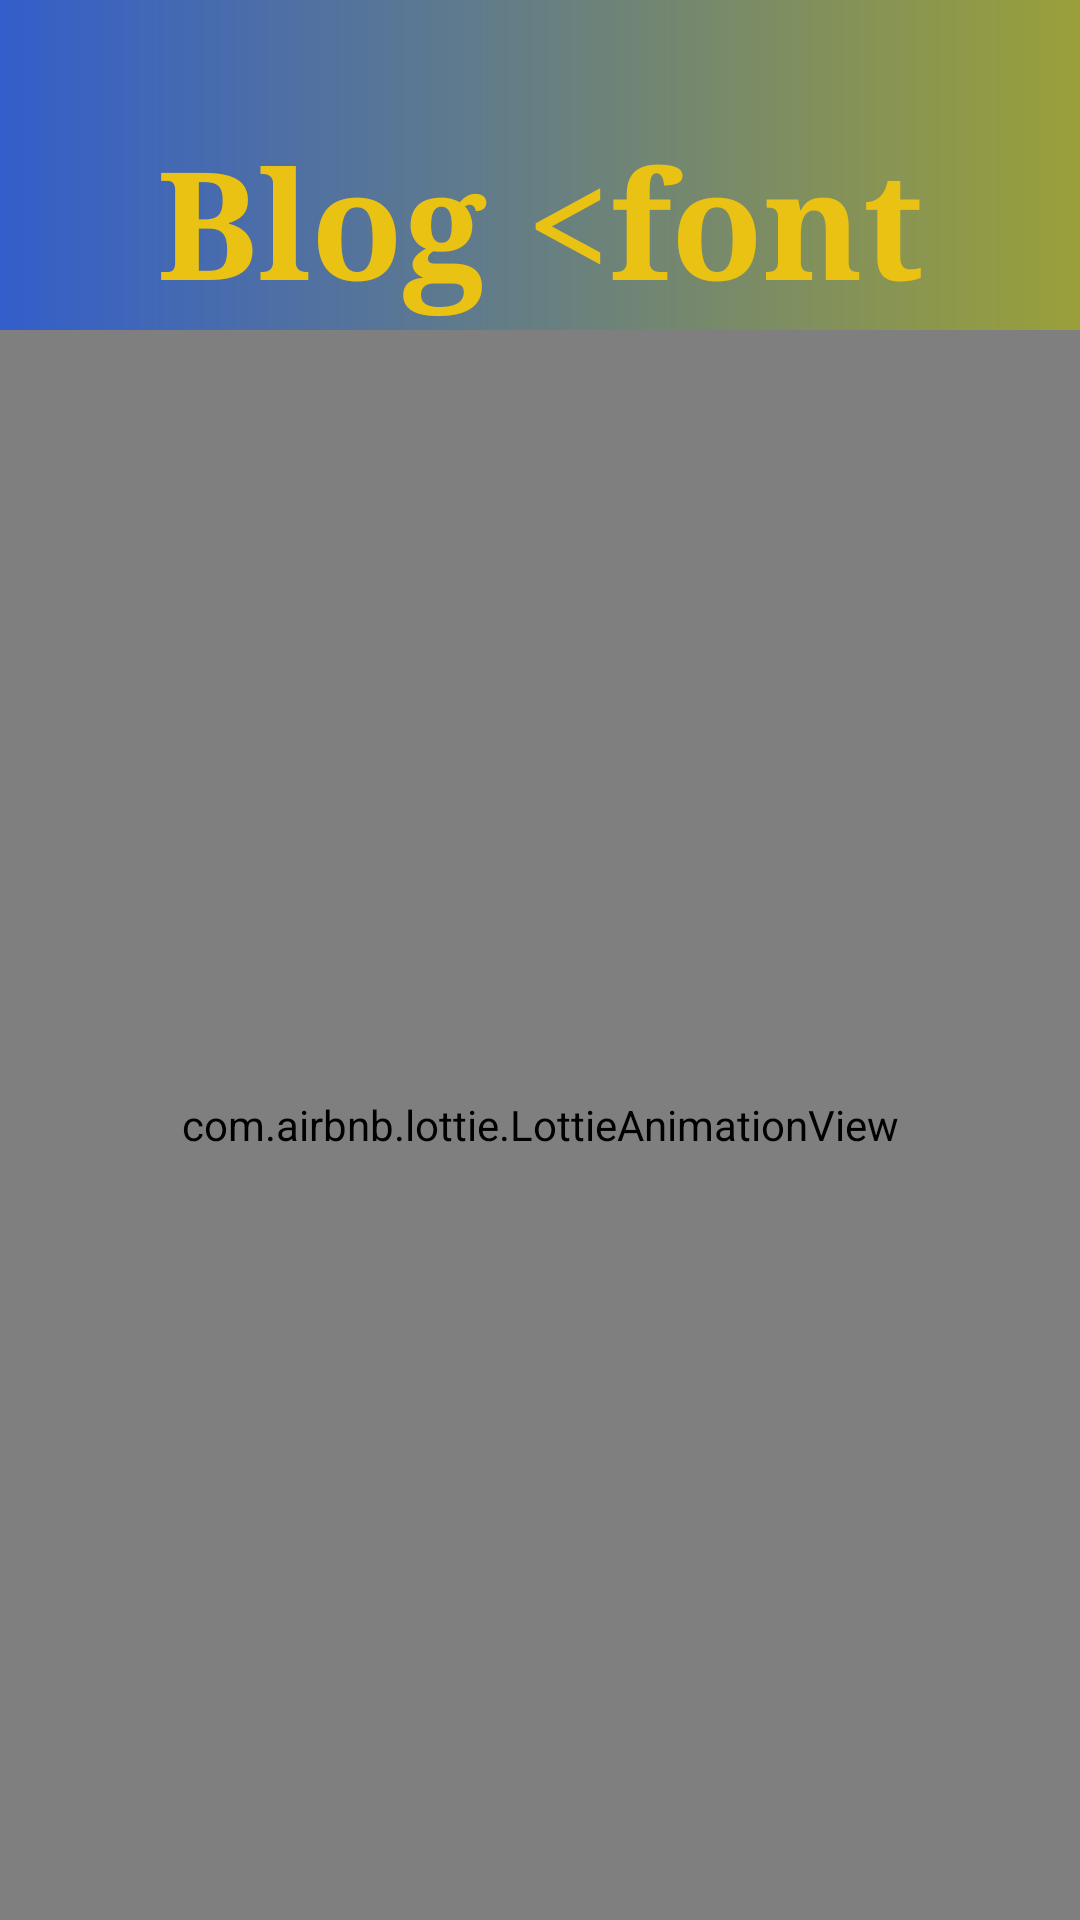

Write the Android layout XML for this screen, with the resource values it uses.
<!-- AndroidManifest.xml: application theme Theme.BlogExpress -->
<!-- res/layout/activity_main.xml -->
<?xml version="1.0" encoding="utf-8"?>
<LinearLayout xmlns:android="http://schemas.android.com/apk/res/android"
    xmlns:app="http://schemas.android.com/apk/res-auto"
    xmlns:tools="http://schemas.android.com/tools"
    android:layout_width="match_parent"
    android:layout_height="match_parent"
    android:orientation="vertical"
    android:gravity="center"
    android:background="@drawable/background"
    tools:context=".MainActivity">
<TextView
    android:layout_marginTop="40dp"
    android:id="@+id/textView"
    android:layout_width="match_parent"
    android:layout_height="70dp"
    android:textColor="@color/yellow_solid"
    android:text="@string/multi_color_text"
    android:textStyle="bold"
    android:fontFamily="serif"
    android:textSize="50sp"
    android:gravity="center"
     />

    <com.airbnb.lottie.LottieAnimationView
        android:id="@+id/lottie_animation_id"
        android:layout_width="match_parent"
        android:layout_height="match_parent"
        app:lottie_autoPlay="true"
        app:lottie_rawRes="@raw/lottie_launcher_animation"
        />

</LinearLayout>
<!-- resources referenced by this layout -->
<resources>
  <color name="yellow_solid">#EAC213</color>
  <!-- drawable background (drawable) -->
  <?xml version="1.0" encoding="utf-8"?>
  <shape xmlns:android="http://schemas.android.com/apk/res/android"
      android:shape="rectangle">
      <gradient
          android:endColor="@color/yellow_light"
          android:startColor="@color/light_blue"/>
  
  </shape>
  <string name="multi_color_text">Blog &lt;font color="#EAC213"&gt;Express&lt;/font&gt;</string>
  <style name="Theme.BlogExpress" parent="Base.Theme.BlogExpress" />
  <color name="yellow_light">#9AA039</color>
  <color name="light_blue">#335ECB</color>
  <style name="Base.Theme.BlogExpress" parent="Theme.Material3.DayNight.NoActionBar">
          
          
      </style>
</resources>
